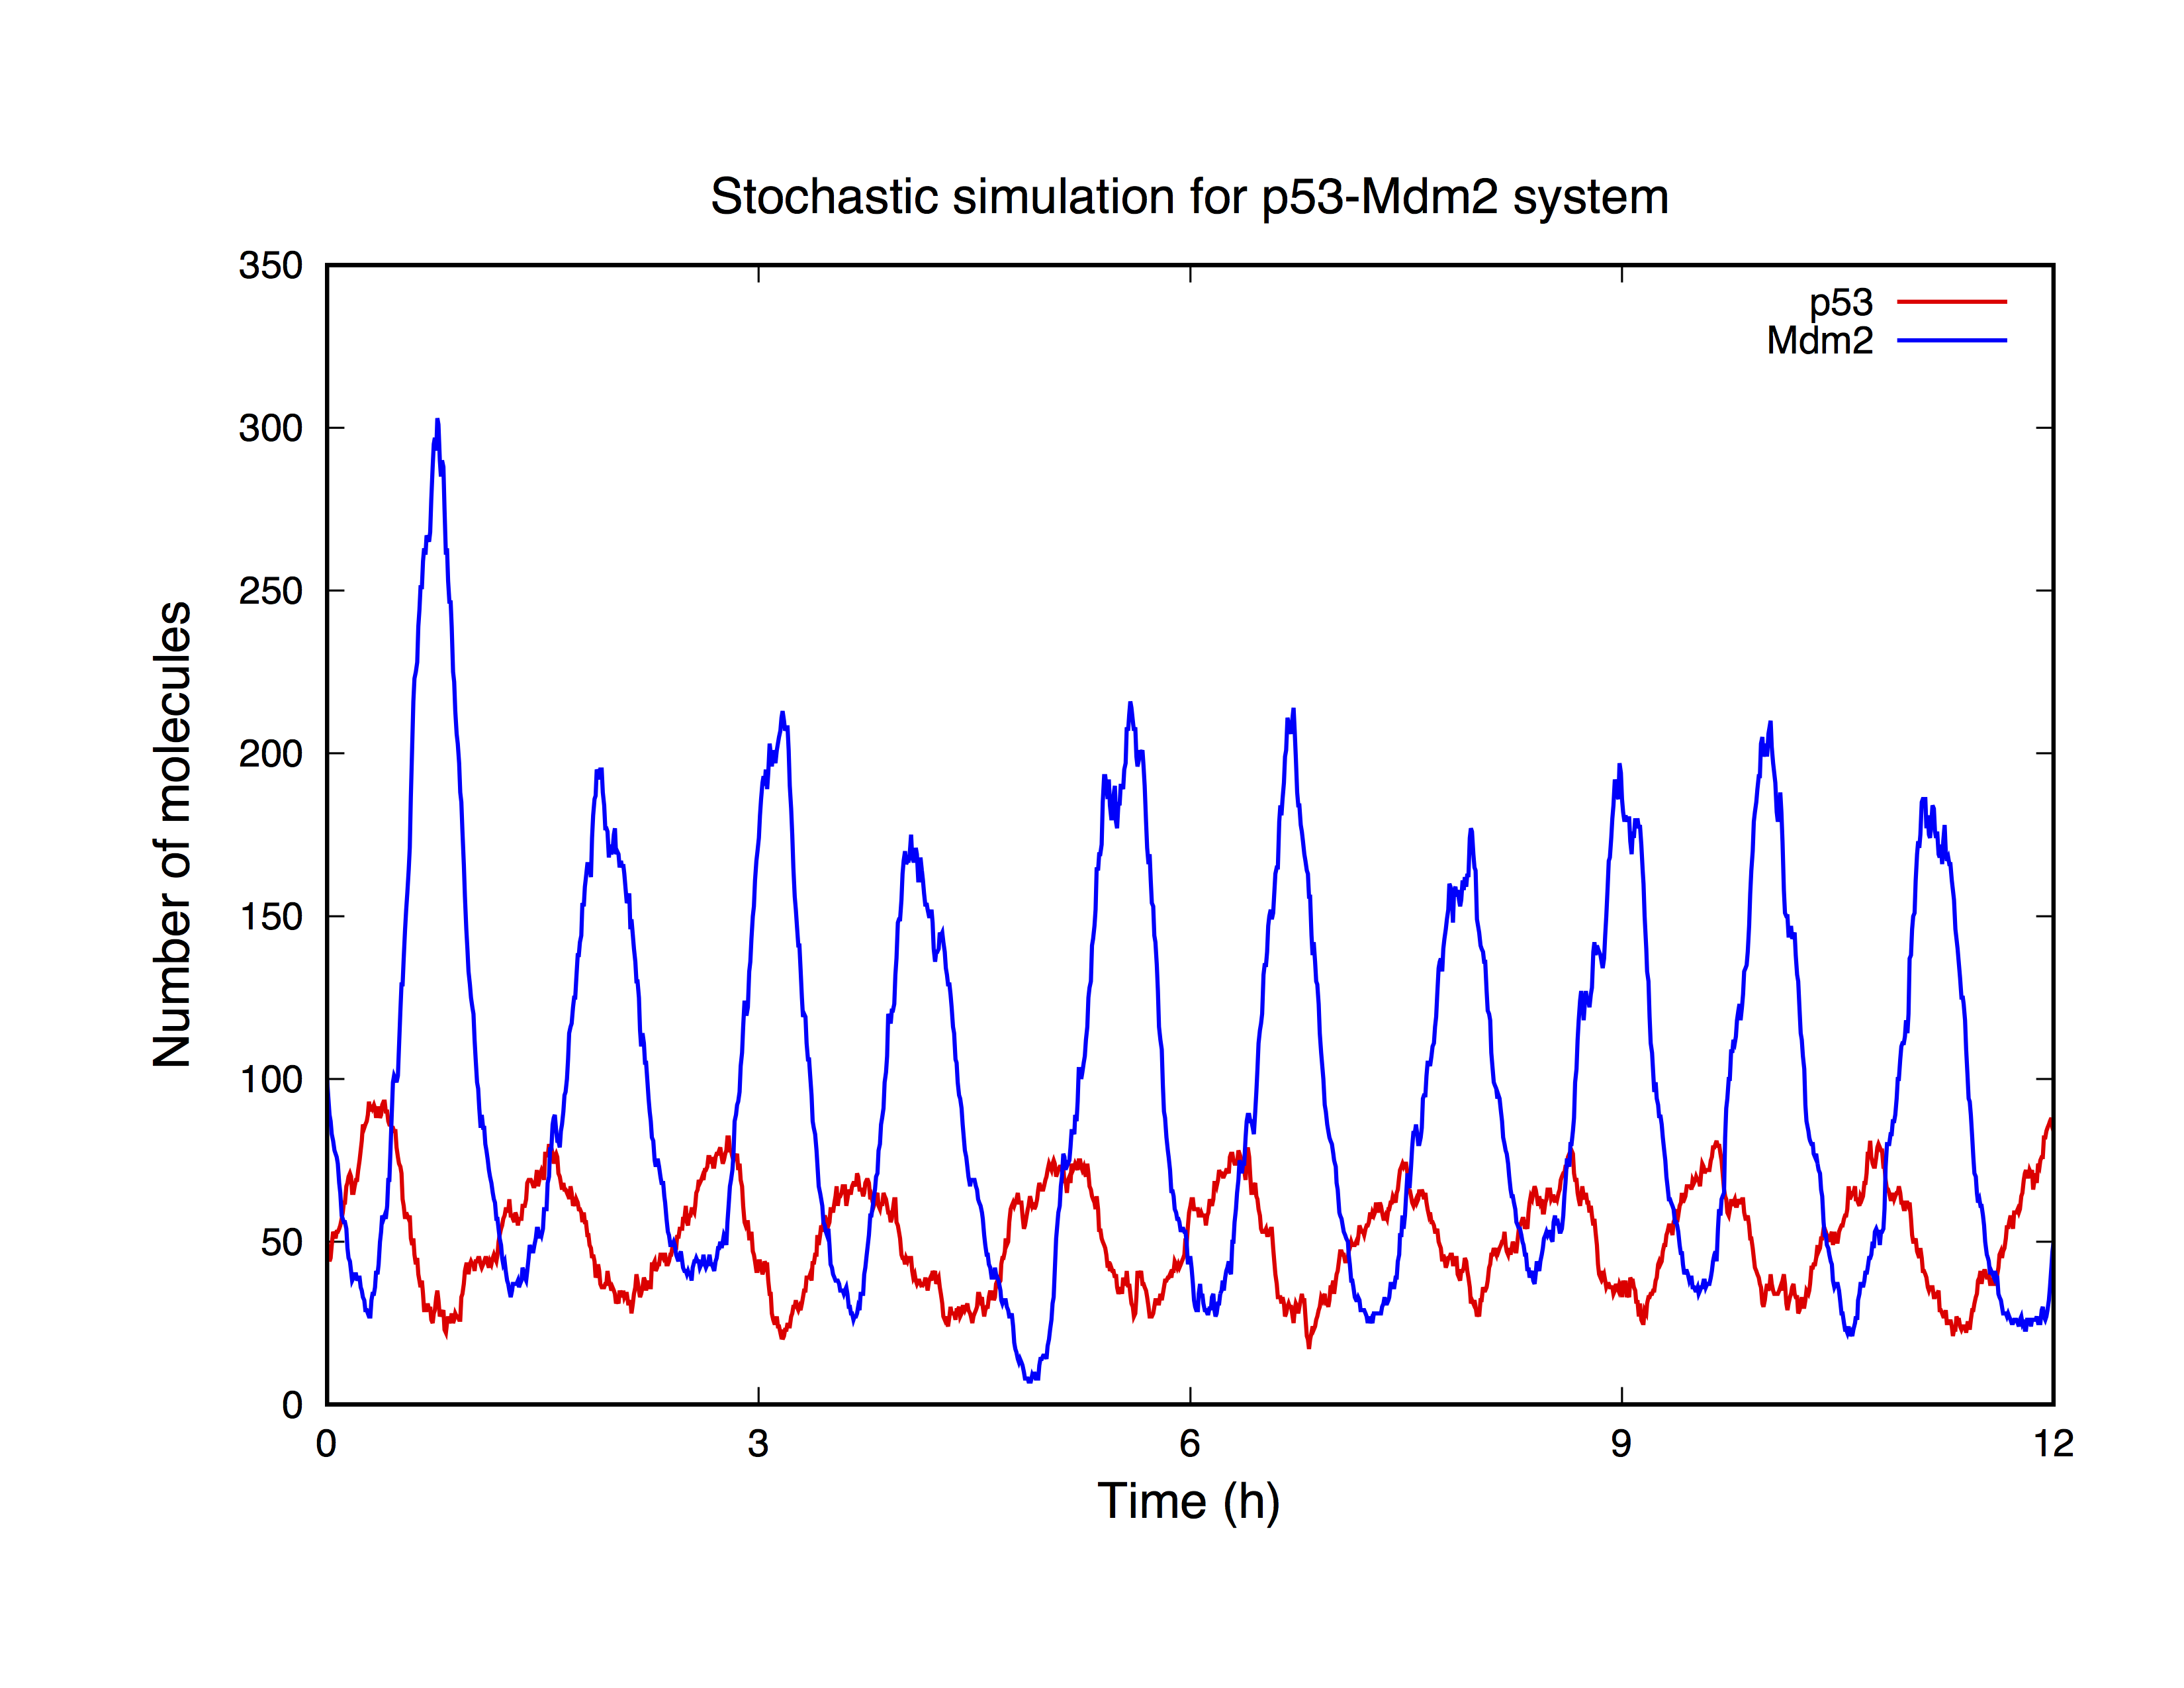

The script that saved this image:
set terminal postscript enhanced lw 1.5 landscape color
set output 'timeseries.ps'
set xlabel "Time (h)" font "Helvetica, 18"
set tics in
set xtics mirror
set ytics mirror
set title " Stochastic simulation for p53-Mdm2 system " font "Helvetica, 18"
set ylabel " Number of molecules " font "Helvetica, 18"
set xrange [ 0.0 : 43200.0 ] noreverse nowriteback
set xtics norotate ("0" 0, "3" 10800, "6" 21600, "9" 32400, "12" 43200)
plot "out_p53.dat" using 1:2 with line lt 1 lc rgb "red" lw 2 title "p53",  "out_p53.dat" using 1:3 with line lt 3 lc rgb "blue" lw 2 title "Mdm2"
